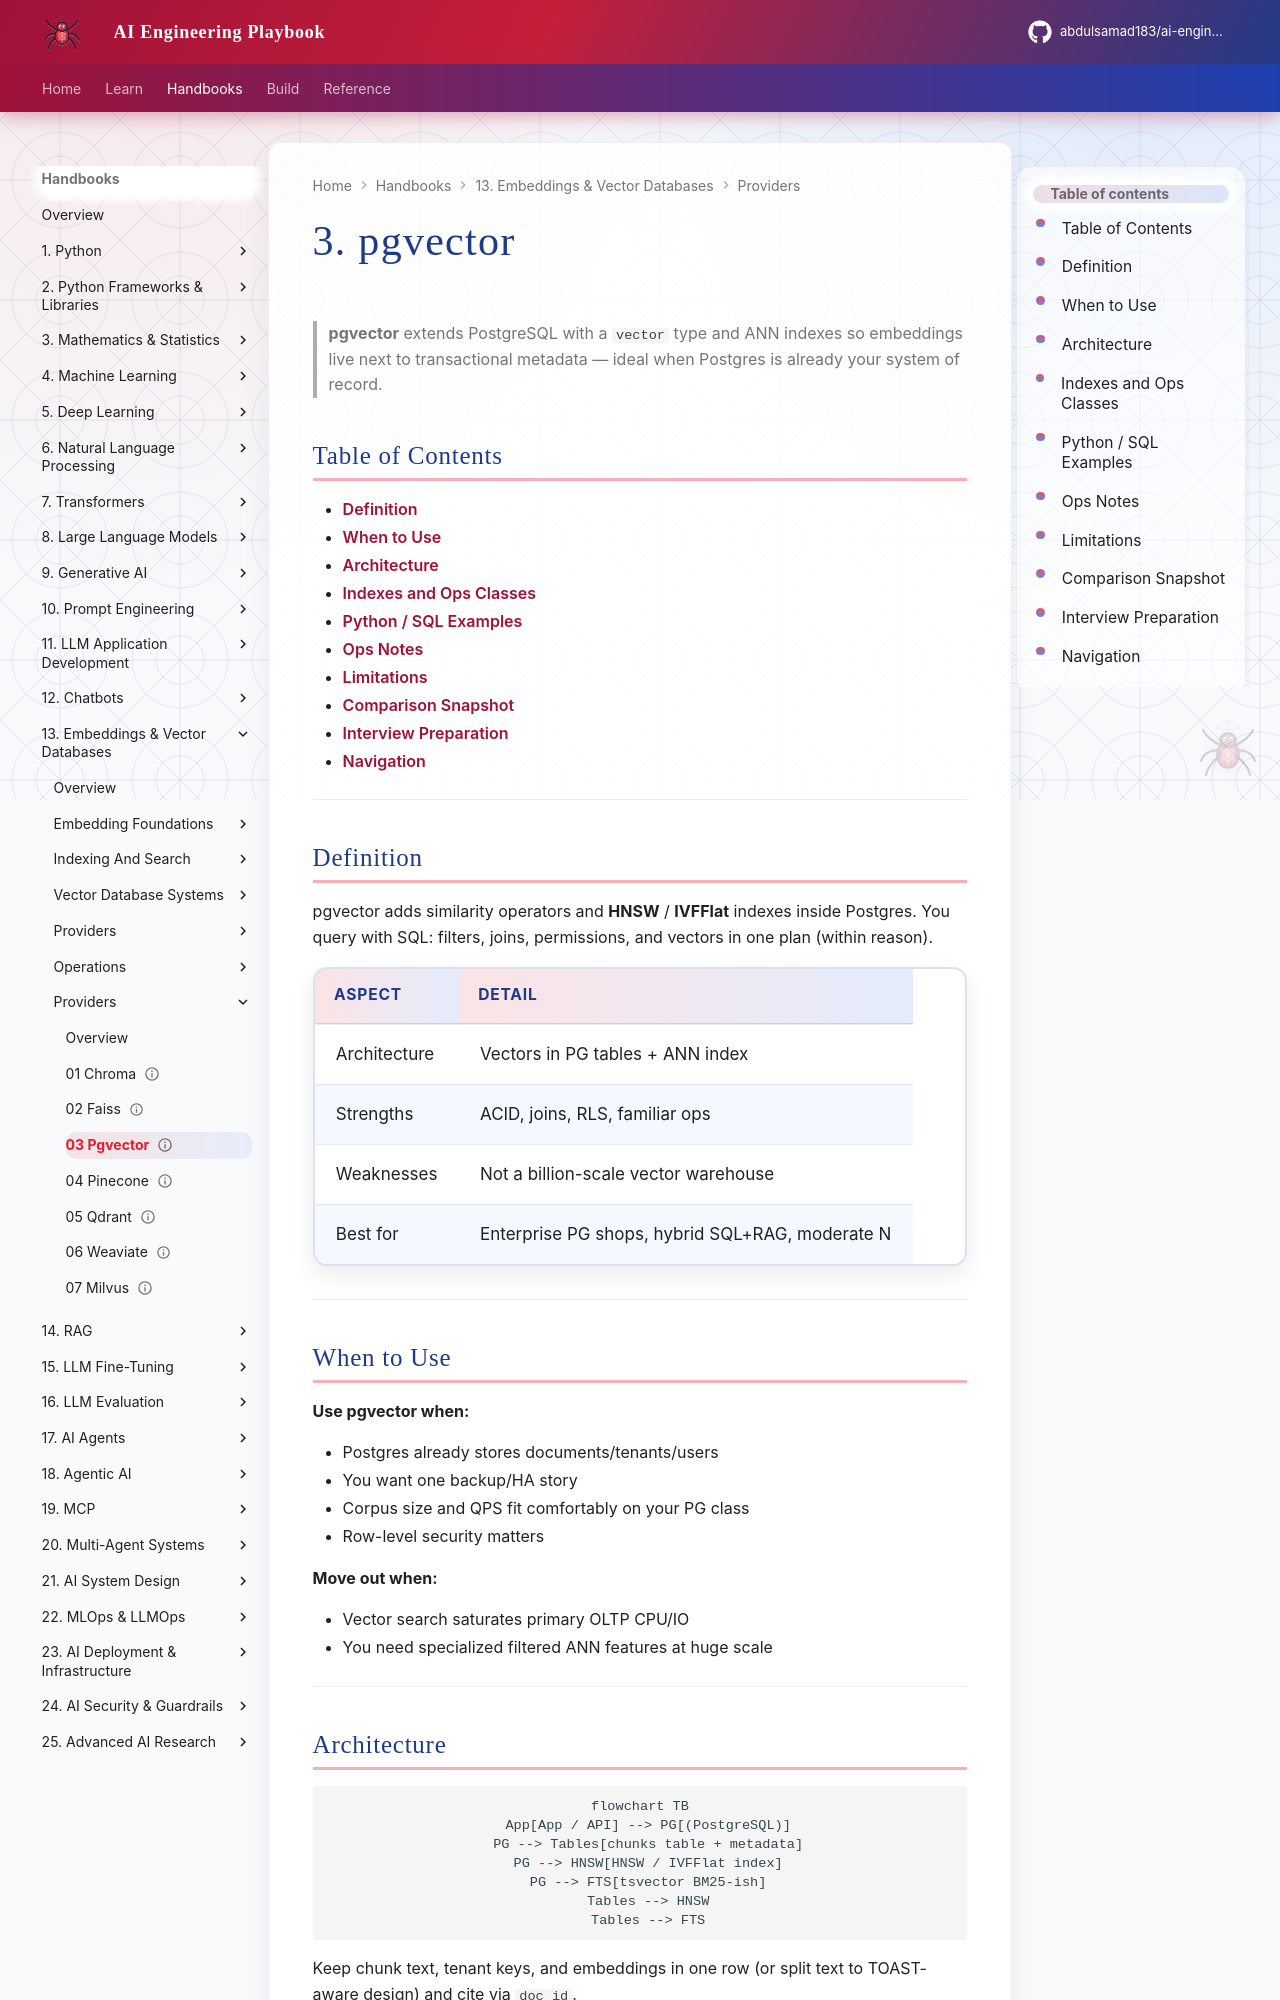

repository: abdulsamad183/ai-engineering-playbook · page: domains/embeddings-vector-databases/providers/03-pgvector/index.html · generator: mkdocs

---
title: "3. pgvector"
description: "PostgreSQL pgvector — HNSW indexes, SQL filters, hybrid text search, and production limits."
domain: embeddings-vector-databases
tags: [embeddings-vector-databases, pgvector, postgresql, providers]
status: published
created: 2026-08-12
updated: 2026-08-12
version: "1.0"
related:
  - 02-faiss.md
  - 04-pinecone.md
  - ../vector-database-systems/02-schema-and-filters.md
  - ../../rag/providers/04-pgvector.md
keywords: [pgvector, PostgreSQL, HNSW, hybrid SQL]
author: hp
---

# 3. pgvector

> **pgvector** extends PostgreSQL with a `vector` type and ANN indexes so embeddings live next to transactional metadata — ideal when Postgres is already your system of record.

## Table of Contents

- [Definition](#definition)
- [When to Use](#when-to-use)
- [Architecture](#architecture)
- [Indexes and Ops Classes](#indexes-and-ops-classes)
- [Python / SQL Examples](#python--sql-examples)
- [Ops Notes](#ops-notes)
- [Limitations](#limitations)
- [Comparison Snapshot](#comparison-snapshot)
- [Interview Preparation](#interview-preparation)
- [Navigation](#navigation)

---

## Definition

pgvector adds similarity operators and **HNSW** / **IVFFlat** indexes inside Postgres. You query with SQL: filters, joins, permissions, and vectors in one plan (within reason).

| Aspect | Detail |
|--------|--------|
| Architecture | Vectors in PG tables + ANN index |
| Strengths | ACID, joins, RLS, familiar ops |
| Weaknesses | Not a billion-scale vector warehouse |
| Best for | Enterprise PG shops, hybrid SQL+RAG, moderate N |

---

## When to Use

**Use pgvector when:**

- Postgres already stores documents/tenants/users
- You want one backup/HA story
- Corpus size and QPS fit comfortably on your PG class
- Row-level security matters

**Move out when:**

- Vector search saturates primary OLTP CPU/IO
- You need specialized filtered ANN features at huge scale

---
